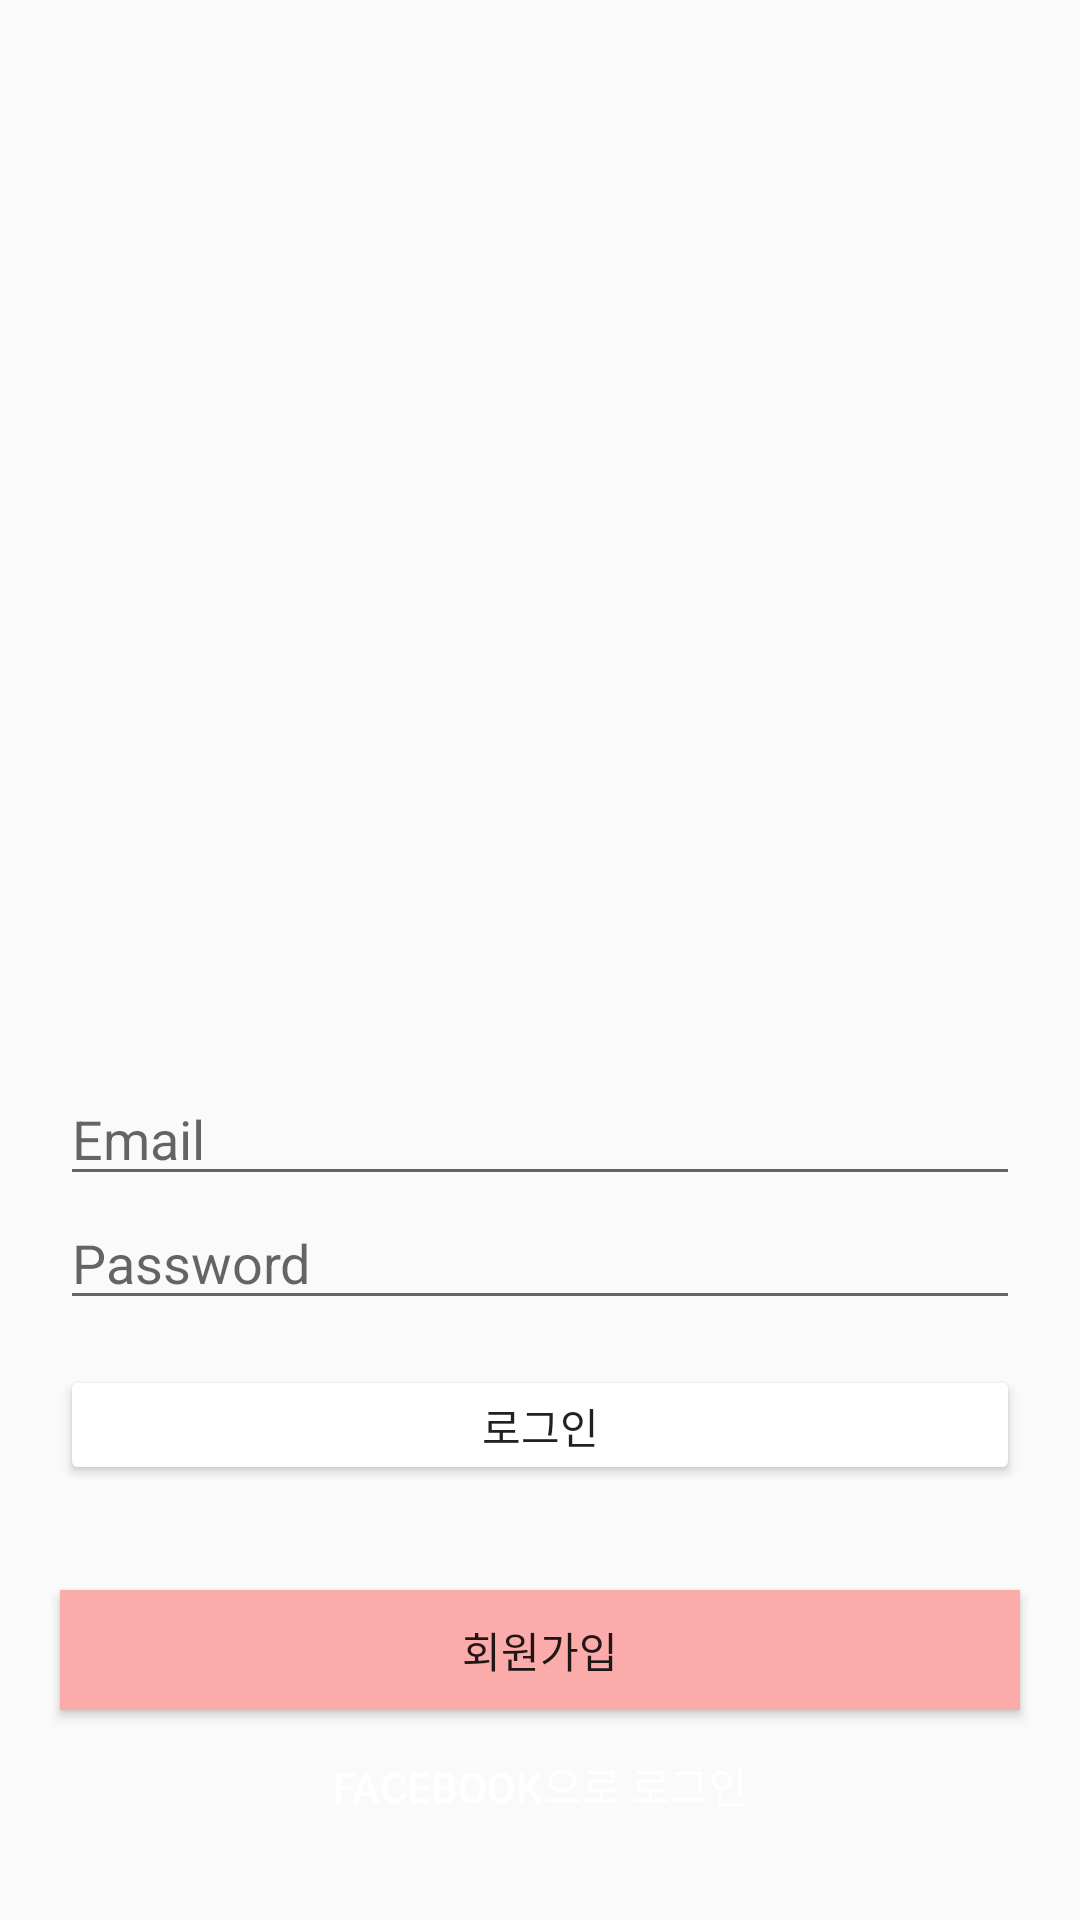

Reconstruct the res/layout file that produces this screen, plus the resources it refers to.
<!-- AndroidManifest.xml: application theme AppTheme -->
<!-- res/layout/activity_login.xml -->
<?xml version="1.0" encoding="utf-8"?>
<RelativeLayout xmlns:android="http://schemas.android.com/apk/res/android"
    android:layout_width="match_parent"
    android:layout_height="match_parent">
    <LinearLayout
        android:layout_width="match_parent"
        android:layout_height="match_parent"
        android:layout_above="@id/signin_layout">

        <ImageView
            android:id="@+id/instagram_logo"
            android:layout_width="match_parent"
            android:layout_height="wrap_content"
            android:layout_gravity="center"
            android:layout_marginBottom="50dp"
            android:layout_marginEnd="20dp"
            android:layout_marginStart="20dp"
            android:layout_marginTop="50dp"
            android:src="@drawable/instagram_logo" />
    </LinearLayout>
    <ProgressBar
        android:id="@+id/progress_bar"
        android:layout_width="wrap_content"
        android:layout_height="wrap_content"
        android:layout_centerInParent="true"
        android:visibility="gone" />

    <LinearLayout
        android:id="@+id/signin_layout"
        android:layout_width="match_parent"
        android:layout_height="wrap_content"
        android:layout_alignParentBottom="true"
        android:layout_alignParentStart="true"
        android:gravity="bottom"
        android:orientation="vertical">

        <LinearLayout
            android:layout_width="match_parent"
            android:layout_height="wrap_content"
            android:layout_marginEnd="20dp"
            android:layout_marginStart="20dp"
            android:orientation="vertical">

            <EditText
                android:id="@+id/email_edittext"
                android:layout_width="match_parent"
                android:layout_height="match_parent"
                android:hint="@string/email"
                android:imeOptions="actionNext"
                android:inputType="textEmailAddress" />

            <EditText
                android:id="@+id/password_edittext"
                android:layout_width="match_parent"
                android:layout_height="match_parent"
                android:imeOptions="actionDone"
                android:hint="@string/password"
                android:inputType="textPassword" />
        </LinearLayout>

        
        <Button
            android:id="@+id/email_login_button"
            android:layout_width="match_parent"
            android:layout_height="40dp"
            android:layout_marginBottom="35dp"
            android:layout_marginEnd="20dp"
            android:layout_marginStart="20dp"
            android:layout_marginTop="15dp"
            android:text="@string/login"
            android:theme="@style/ButtonStyle" />

        <Button
            android:id="@+id/signUp"
            android:layout_width="match_parent"
            android:layout_height="40dp"
            android:layout_marginEnd="20dp"
            android:layout_marginStart="20dp"
            android:layout_marginBottom="5dp"
            android:background="#fcabab"
            android:text="@string/signup"
            android:theme="@style/ButtonStyle" />
        <Button
            android:id="@+id/facebook_login_button"
            android:layout_width="match_parent"
            android:layout_height="40dp"
            android:layout_gravity="center_horizontal"
            android:layout_marginBottom="25dp"
            android:layout_marginEnd="20dp"
            android:layout_marginStart="20dp"
            android:background="@drawable/btn_signin_facebook"
            android:text="@string/signin_facebook"
            android:textColor="@color/colorWhite" />




    </LinearLayout>


</RelativeLayout>
<!-- resources referenced by this layout -->
<resources>
  <color name="colorWhite">#FFFFFF</color>
  <string name="email">Email</string>
  <string name="login">로그인</string>
  <string name="password">Password</string>
  <string name="signin_facebook">Facebook으로 로그인</string>
  <string name="signup">회원가입</string>
  <style name="ButtonStyle" parent="Widget.AppCompat.Button.Colored">
          <item name="colorButtonNormal">@color/colorWhite</item>
      </style>
  <style name="AppTheme" parent="Theme.AppCompat.Light.NoActionBar">
          
          <item name="colorPrimary">@color/colorPrimary</item>
          <item name="colorPrimaryDark">@color/colorPrimaryDark</item>
          <item name="colorAccent">@color/colorAccent</item>
      </style>
  <color name="colorPrimary">#ededed</color>
  <color name="colorPrimaryDark">#e1e1e1</color>
  <color name="colorAccent">#FF4081</color>
</resources>
